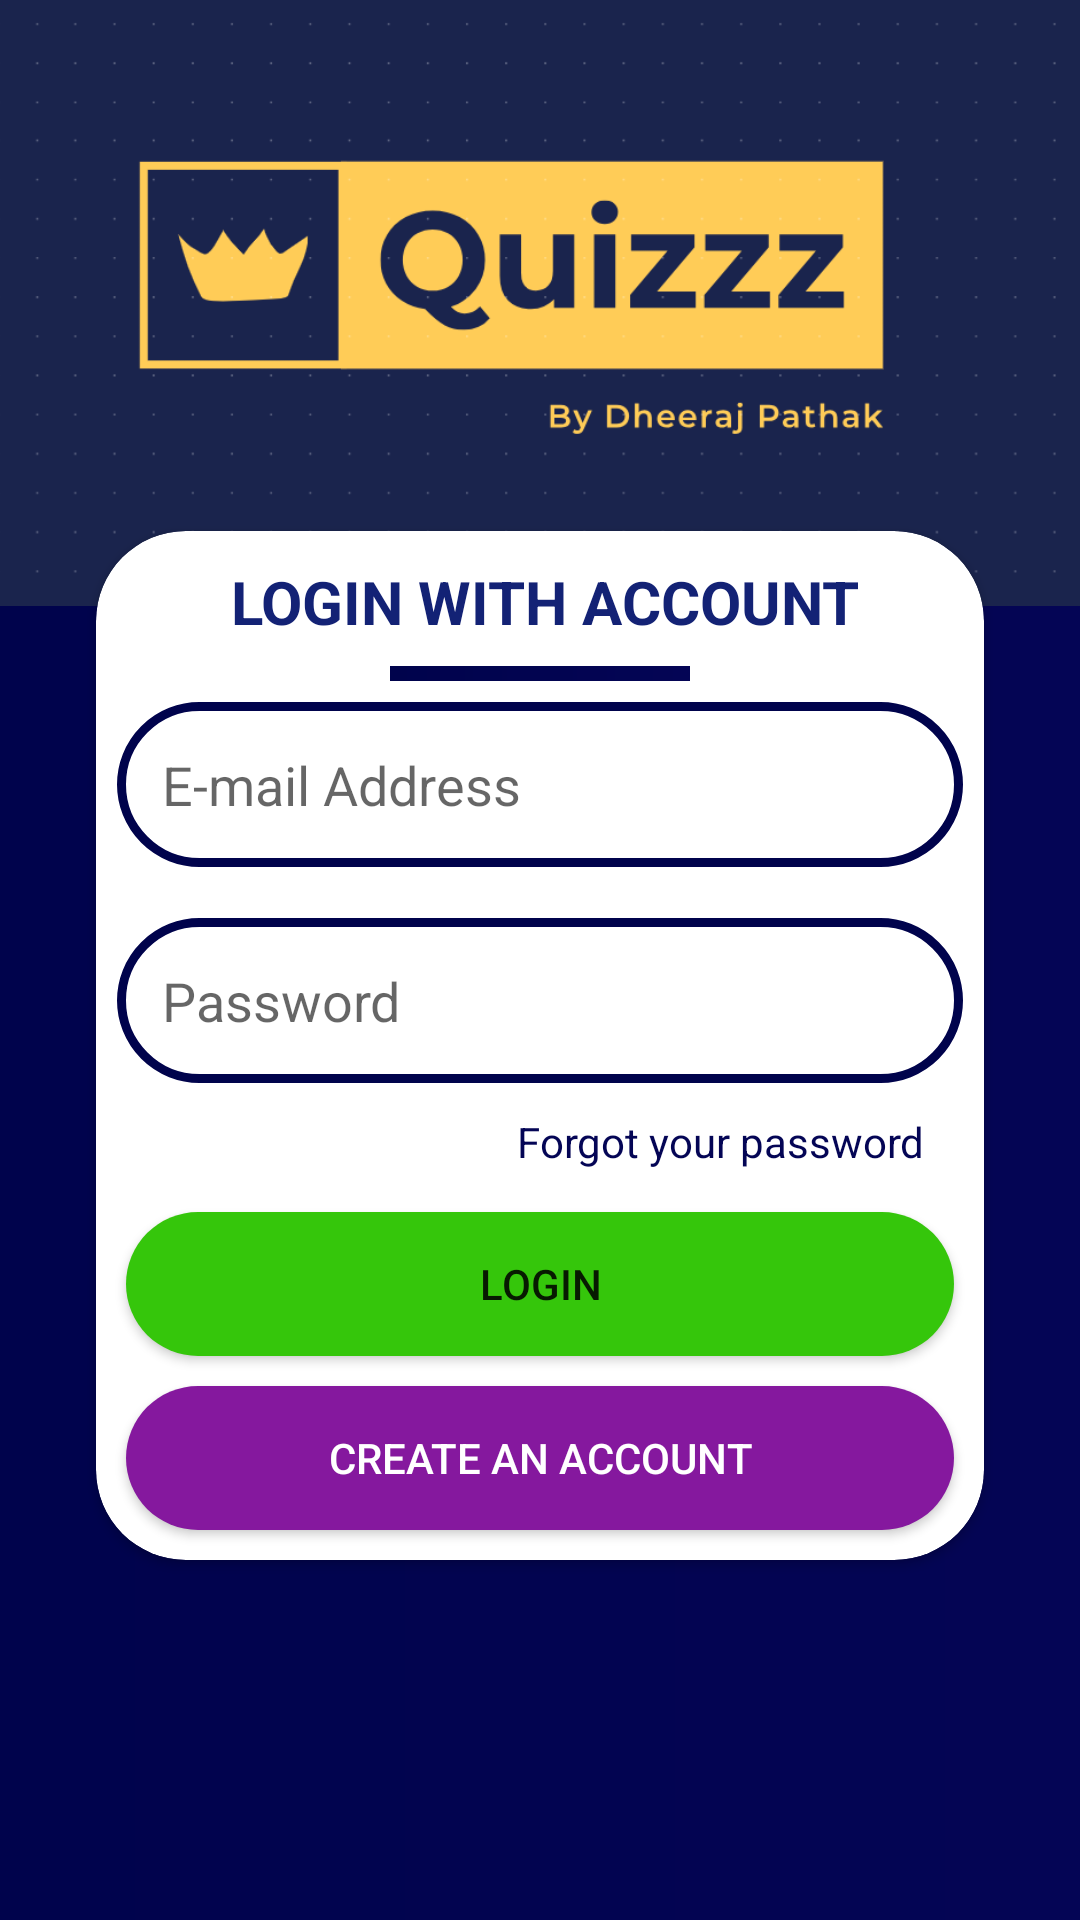

Android layout source for this screen:
<!-- AndroidManifest.xml: application theme Theme.Quizzz -->
<!-- res/layout/activity_login.xml -->
<?xml version="1.0" encoding="utf-8"?>
<androidx.constraintlayout.widget.ConstraintLayout xmlns:android="http://schemas.android.com/apk/res/android"
    xmlns:app="http://schemas.android.com/apk/res-auto"
    xmlns:tools="http://schemas.android.com/tools"
    android:layout_width="match_parent"
    android:layout_height="match_parent"
    android:background="@drawable/background"
    tools:context=".login_activity">

    <ImageView
        android:id="@+id/imageView2"
        android:layout_width="421dp"
        android:layout_height="202dp"
        android:layout_marginStart="12dp"
        android:layout_marginEnd="8dp"
        app:layout_constraintEnd_toEndOf="parent"
        app:layout_constraintStart_toStartOf="parent"
        app:layout_constraintTop_toTopOf="parent"
        app:srcCompat="@drawable/logo" />

    <androidx.cardview.widget.CardView
        android:layout_width="match_parent"
        android:layout_height="wrap_content"
        android:layout_marginStart="32dp"
        android:layout_marginLeft="32dp"
        android:layout_marginEnd="32dp"
        android:layout_marginRight="32dp"
        android:layout_marginBottom="120dp"
        app:cardCornerRadius="30dp"
        app:layout_constraintBottom_toBottomOf="parent"
        app:layout_constraintEnd_toEndOf="parent"
        app:layout_constraintHorizontal_bias="0.0"
        app:layout_constraintStart_toStartOf="parent"
        app:layout_constraintTop_toBottomOf="@+id/imageView2"
        app:layout_constraintVertical_bias="1.0">

        <LinearLayout
            android:layout_width="match_parent"
            android:layout_height="match_parent"
            android:orientation="vertical">

            <TextView
                android:id="@+id/textView2"
                android:layout_width="368dp"
                android:layout_height="wrap_content"
                android:layout_marginTop="10dp"
                android:paddingLeft="45dp"
                android:text="LOGIN WITH ACCOUNT"
                android:textColor="#132275"
                android:textSize="20sp"
                android:textStyle="bold" />

            <View
                android:id="@+id/view7"
                android:layout_width="100dp"
                android:layout_height="5dp"
                android:layout_gravity="center"
                android:layout_marginTop="8dp"
                android:background="@drawable/background" />

            <EditText
                android:id="@+id/emailBox"
                android:layout_width="match_parent"
                android:layout_height="55dp"
                android:layout_margin="7dp"
                android:background="@drawable/textbox"
                android:drawableEnd="@drawable/email"
                android:drawableTint="@color/darkBlue"
                android:ems="10"
                android:hapticFeedbackEnabled="false"
                android:hint="E-mail Address"
                android:inputType="textEmailAddress"
                android:padding="15dp" />

            <EditText
                android:id="@+id/passwordBox"
                android:layout_width="match_parent"
                android:layout_height="55dp"
                android:layout_marginStart="7dp"
                android:layout_marginLeft="7dp"
                android:layout_marginTop="10dp"
                android:layout_marginEnd="7dp"
                android:layout_marginRight="7dp"
                android:background="@drawable/textbox"
                android:drawableEnd="@drawable/password"
                android:drawableTint="@color/darkBlue"
                android:ems="10"
                android:hapticFeedbackEnabled="false"
                android:hint="Password"
                android:inputType="textPassword"
                android:padding="15dp" />

            <TextView
                android:id="@+id/textView"
                android:layout_width="match_parent"
                android:layout_height="wrap_content"
                android:layout_marginTop="10dp"
                android:layout_marginEnd="20dp"
                android:layout_marginRight="20dp"
                android:layout_marginBottom="10dp"
                android:gravity="right"
                android:text="Forgot your password"
                android:textColor="@color/colorBlue"
                android:textSize="14sp"
                android:visibility="visible" />

            <Button
                android:id="@+id/loginbtn"
                android:layout_width="match_parent"
                android:layout_height="wrap_content"
                android:layout_marginStart="10dp"
                android:layout_marginLeft="10dp"
                android:layout_marginTop="4dp"
                android:layout_marginEnd="10dp"
                android:layout_marginRight="10dp"
                android:background="@drawable/login_btn"
                android:text="Login" />

            <Button
                android:id="@+id/createNewBtn"
                android:layout_width="match_parent"
                android:layout_height="wrap_content"
                android:layout_marginStart="10dp"
                android:layout_marginLeft="10dp"
                android:layout_marginTop="10dp"
                android:layout_marginEnd="10dp"
                android:layout_marginRight="10dp"
                android:layout_marginBottom="10dp"
                android:background="@drawable/submit_btn"
                android:text="Create an account"
                android:textColor="@color/color_white" />

        </LinearLayout>

    </androidx.cardview.widget.CardView>
</androidx.constraintlayout.widget.ConstraintLayout>
<!-- resources referenced by this layout -->
<resources>
  <color name="colorBlue">#040555</color>
  <color name="color_white">#FFFFFFFF</color>
  <color name="darkBlue">#00034C</color>
  <!-- drawable background (drawable) -->
  <?xml version="1.0" encoding="utf-8"?>
  <shape xmlns:android="http://schemas.android.com/apk/res/android">
  <gradient android:startColor="@color/darkBlue" android:endColor="@color/colorBlue" />
  
  </shape>
  <!-- drawable login_btn (drawable) -->
  <?xml version="1.0" encoding="utf-8"?>
  <shape xmlns:android="http://schemas.android.com/apk/res/android">
  <gradient android:startColor="@color/green" android:endColor="@color/green"/>
      <corners android:radius="30dp"/>
  </shape>
  <!-- drawable logo: png bitmap (drawable, 25496 bytes) -->
  <!-- drawable submit_btn (drawable) -->
  <?xml version="1.0" encoding="utf-8"?>
  <shape xmlns:android="http://schemas.android.com/apk/res/android">
  <gradient android:startColor="@color/purple" android:endColor="@color/purple"/>
      <corners android:radius="30dp"/>
  </shape>
  <!-- drawable textbox (drawable) -->
  <?xml version="1.0" encoding="utf-8"?>
  <shape xmlns:android="http://schemas.android.com/apk/res/android">
  <stroke android:width="3dp" android:color="@color/darkBlue"/>
  <corners android:radius="30dp"/>
  </shape>
  <style name="Theme.Quizzz" parent="Base.Theme.Quizzz" />
  <color name="green">#35C60B</color>
  <color name="purple">#85189E</color>
  <style name="Base.Theme.Quizzz" parent="Theme.AppCompat.DayNight.NoActionBar">
          
          
      </style>
</resources>
